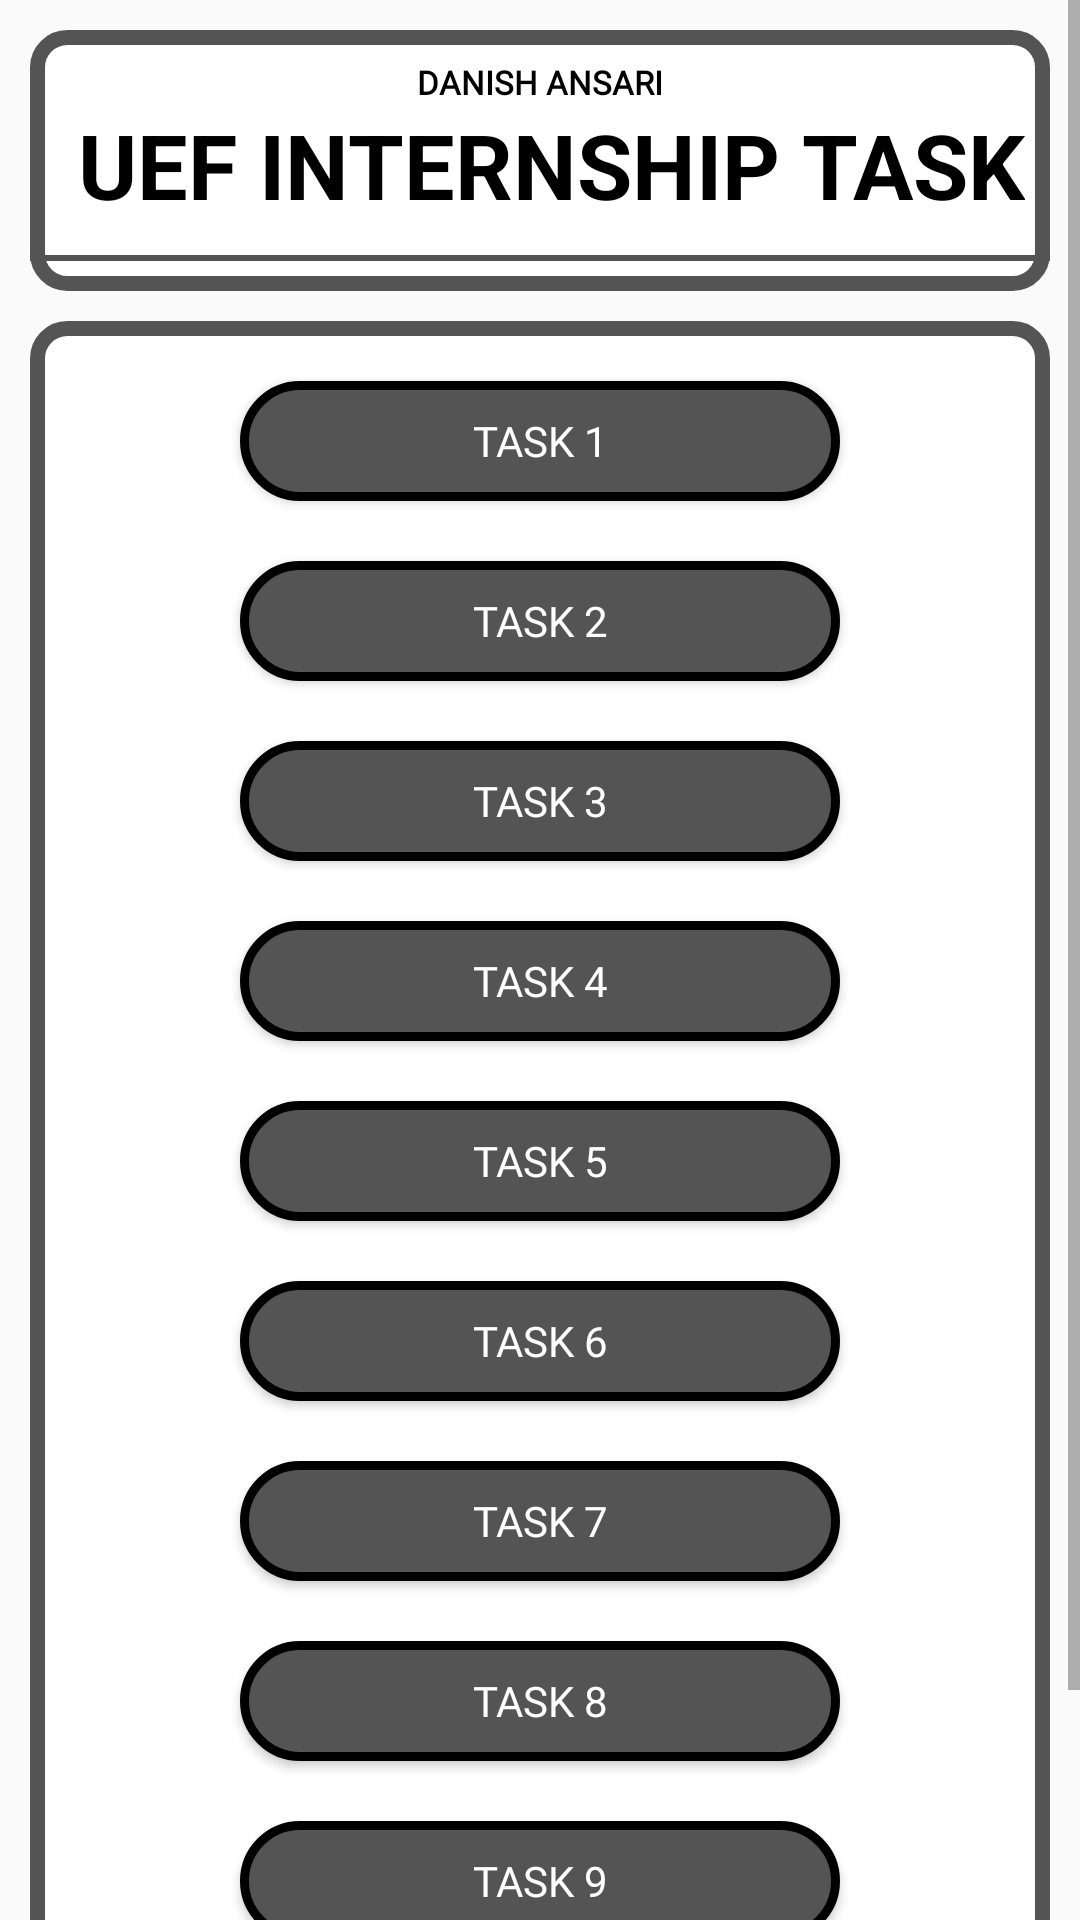

Produce the Android XML layout that renders to this screen, including the resource entries it uses.
<!-- AndroidManifest.xml: application theme Theme.Danish_Portfolio -->
<!-- res/layout/activity_uef_internship_page_one.xml -->
<?xml version="1.0" encoding="utf-8"?>
<ScrollView xmlns:android="http://schemas.android.com/apk/res/android"
    xmlns:app="http://schemas.android.com/apk/res-auto"
    xmlns:tools="http://schemas.android.com/tools"
    android:layout_width="match_parent"
    android:layout_height="match_parent"
    tools:context=".uef_internship_page_one"
    android:background="@drawable/all_activity_background_image"
    >
    <LinearLayout
        android:layout_width="match_parent"
        android:layout_height="wrap_content"
        android:orientation="vertical">

        <LinearLayout
            android:layout_marginStart="10dp"
            android:layout_marginEnd="10dp"
            android:layout_marginTop="10dp"
            android:layout_width="match_parent"
            android:layout_height="wrap_content"
            android:orientation="vertical"
            android:background="@drawable/background_style_for_skill_page"
            >

            <TextView
                android:layout_marginTop="10dp"
                android:layout_gravity="center"
                android:layout_width="wrap_content"
                android:layout_height="wrap_content"
                android:text="Danish ansari"
                android:textColor="@color/black"
                android:textSize="11dp"
                android:textAllCaps="true"
                android:textStyle="bold"
                android:fontFamily="@font/product_sans_bold"/>

            <TextView
                android:layout_width="wrap_content"
                android:layout_height="wrap_content"
                android:text=" UEF INTERNSHIP TASK"
                android:layout_gravity="center"
                android:gravity="center"
                android:textSize="30dp"
                android:textStyle="bold"
                android:textColor="@color/black"/>
            <View
                android:layout_marginTop="10dp"
                android:layout_width="match_parent"
                android:layout_height="2dp"
                android:background="#545454"
                android:layout_marginBottom="10dp"
                />
        </LinearLayout>

        <LinearLayout
            android:layout_width="match_parent"
            android:layout_height="wrap_content"
            android:layout_marginStart="10dp"
            android:layout_marginTop="10dp"
            android:layout_marginEnd="10dp"
            android:background="@drawable/background_style_for_skill_page"
            android:orientation="vertical"
            android:paddingBottom="20sp">

            <Button
                android:id="@+id/task_1_id"
                android:layout_width="200dp"
                android:layout_height="40dp"
                android:layout_gravity="center"
                android:layout_marginTop="20sp"
                android:background="@drawable/button_design_for_experience"
                android:fontFamily="@font/calistoga"
                android:paddingStart="20dp"
                android:paddingEnd="20dp"
                android:text="Task 1"
                android:textColor="@color/white" />

            <Button
                android:id="@+id/task_2_id"
                android:layout_width="200dp"
                android:layout_height="40dp"
                android:layout_gravity="center"
                android:layout_marginTop="20sp"
                android:background="@drawable/button_design_for_experience"
                android:paddingStart="20dp"
                android:paddingEnd="20dp"
                android:text="Task 2"
                android:textColor="@color/white"
                android:fontFamily="@font/calistoga"/>
            <Button
                android:id="@+id/task_3_id"
                android:fontFamily="@font/calistoga"
                android:layout_width="200dp"
                android:layout_height="40dp"
                android:layout_gravity="center"
                android:layout_marginTop="20sp"
                android:background="@drawable/button_design_for_experience"
                android:paddingStart="20dp"
                android:paddingEnd="20dp"
                android:text="Task 3"
                android:textColor="@color/white" />
            <Button
                android:id="@+id/task_4_id"
                android:fontFamily="@font/calistoga"
                android:layout_width="200dp"
                android:layout_height="40dp"
                android:layout_gravity="center"
                android:layout_marginTop="20sp"
                android:background="@drawable/button_design_for_experience"
                android:paddingStart="20dp"
                android:paddingEnd="20dp"
                android:text="Task 4"
                android:textColor="@color/white" />
            <Button
                android:id="@+id/task_5_id"
                android:fontFamily="@font/calistoga"
                android:layout_width="200dp"
                android:layout_height="40dp"
                android:layout_gravity="center"
                android:layout_marginTop="20sp"
                android:background="@drawable/button_design_for_experience"
                android:paddingStart="20dp"
                android:paddingEnd="20dp"
                android:text="Task 5"
                android:textColor="@color/white" />
            <Button
                android:id="@+id/task_6_id"
                android:fontFamily="@font/calistoga"
                android:layout_width="200dp"
                android:layout_height="40dp"
                android:layout_gravity="center"
                android:layout_marginTop="20sp"
                android:background="@drawable/button_design_for_experience"
                android:paddingStart="20dp"
                android:paddingEnd="20dp"
                android:text="Task 6"
                android:textColor="@color/white" />
            <Button
                android:id="@+id/task_7_id"
                android:layout_width="200dp"
                android:fontFamily="@font/calistoga"
                android:layout_height="40dp"
                android:layout_gravity="center"
                android:layout_marginTop="20sp"
                android:background="@drawable/button_design_for_experience"
                android:paddingStart="20dp"
                android:paddingEnd="20dp"
                android:text="Task 7"
                android:textColor="@color/white" />
            <Button
                android:id="@+id/task_8_id"
                android:layout_width="200dp"
                android:layout_height="40dp"
                android:layout_gravity="center"
                android:fontFamily="@font/calistoga"
                android:layout_marginTop="20sp"
                android:background="@drawable/button_design_for_experience"
                android:paddingStart="20dp"
                android:paddingEnd="20dp"
                android:text="Task 8"
                android:textColor="@color/white" />
            <Button
                android:id="@+id/task_9_id"
                android:layout_width="200dp"
                android:layout_height="40dp"
                android:layout_gravity="center"
                android:layout_marginTop="20sp"
                android:fontFamily="@font/calistoga"
                android:background="@drawable/button_design_for_experience"
                android:paddingStart="20dp"
                android:paddingEnd="20dp"
                android:text="Task 9"
                android:textColor="@color/white" />
            <Button
                android:id="@+id/task_10_id"
                android:layout_width="200dp"
                android:layout_height="40dp"
                android:layout_gravity="center"
                android:layout_marginTop="20sp"
                android:fontFamily="@font/calistoga"
                android:background="@drawable/button_design_for_experience"
                android:paddingStart="20dp"
                android:paddingEnd="20dp"
                android:text="Task 10"
                android:textColor="@color/white"
                />
        </LinearLayout>


    </LinearLayout>

</ScrollView>
<!-- resources referenced by this layout -->
<resources>
  <!-- drawable background_style_for_skill_page (drawable) -->
  <?xml version="1.0" encoding="utf-8"?>
  <shape android:shape="rectangle"
      xmlns:android="http://schemas.android.com/apk/res/android">
      <corners
          android:radius="10dp">
  
      </corners>
      <solid
          android:color="@color/white">
      </solid>
      <stroke
          android:color="#545454"
          android:width="5dp">
  
      </stroke>
  </shape>
  <!-- drawable button_design_for_experience (drawable) -->
  <?xml version="1.0" encoding="utf-8"?>
  <shape android:shape="rectangle"
      xmlns:android="http://schemas.android.com/apk/res/android">
  <corners
      android:radius="30dp"/>
      <solid
          android:color="#545454">
  
      </solid>
      <stroke
          android:width="3dp"
          android:color="@color/black">
      </stroke>
  </shape>
  <style name="Theme.Danish_Portfolio" parent="Theme.AppCompat.DayNight.NoActionBar">
          
          <item name="colorPrimary">@color/purple_500</item>
          <item name="colorPrimaryVariant">@color/purple_700</item>
          <item name="colorOnPrimary">@color/white</item>
          
          <item name="colorSecondary">@color/teal_200</item>
          <item name="colorSecondaryVariant">@color/teal_700</item>
          <item name="colorOnSecondary">@color/black</item>
          
          <item name="android:statusBarColor" tools:targetApi="l">?attr/colorPrimaryVariant</item>
          
      </style>
  <!-- not gathered from this repository: default colours our renderer supplied (Android Studio template values) -->
  <color name="purple_500">#FF6200EE</color>
  <color name="purple_700">#FF3700B3</color>
  <color name="teal_200">#FF03DAC5</color>
  <color name="teal_700">#FF018786</color>
  <color name="black">#FF000000</color>
  <color name="white">#FFFFFFFF</color>
</resources>
